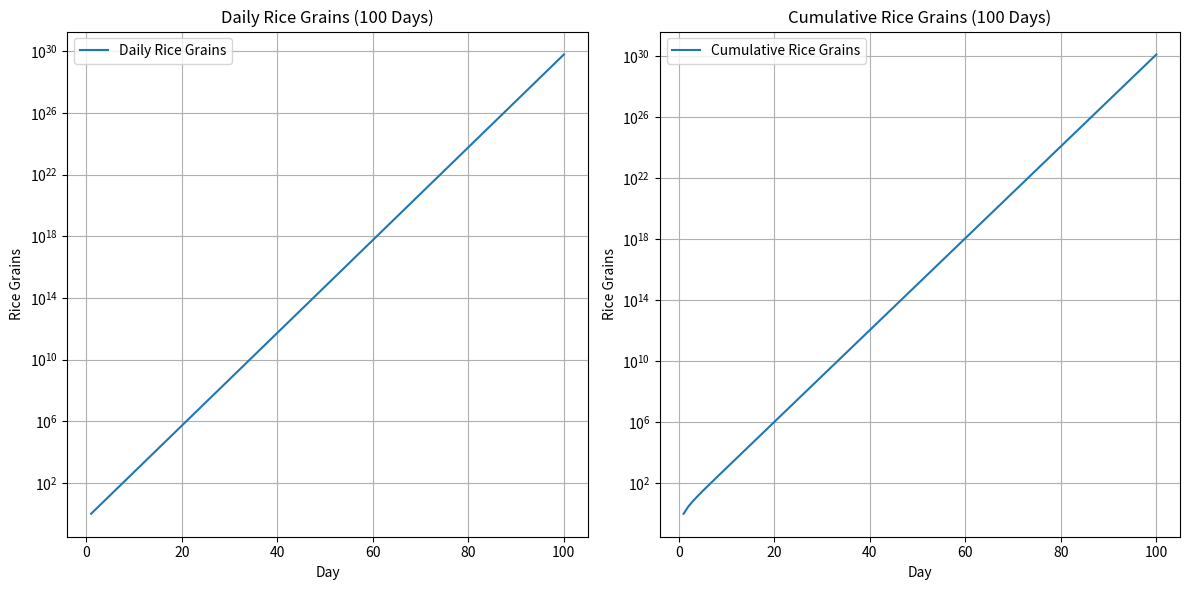
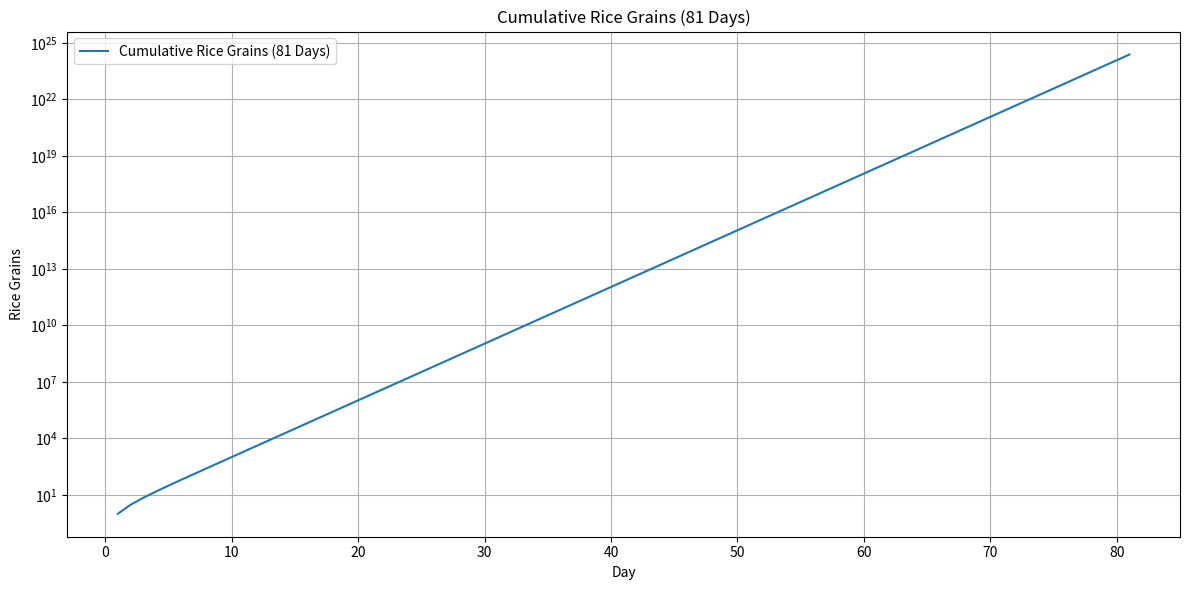

The matplotlib source for these figures, in order:
import matplotlib.pyplot as plt
import numpy as np

def sorori_shinzaemon(n_days=100):
    if not isinstance(n_days, int) or n_days <= 0:
        print("n_days must be a positive integer.")
        return None

    daily_grains = np.array([2**day for day in range(n_days)])
    cumulative_grains = np.cumsum(daily_grains)

    return daily_grains, cumulative_grains

days_100 = 100
grains_daily_100, grains_cumulative_100 = sorori_shinzaemon(days_100)

if grains_daily_100 is not None:
    print(f"Rice grains on Day {days_100}: {grains_daily_100[-1]:,}")
    print(f"Total rice grains after {days_100} days: {grains_cumulative_100[-1]:,}")

    plt.figure(figsize=(12, 6))

    plt.subplot(1, 2, 1)
    plt.plot(range(1, days_100 + 1), grains_daily_100, label='Daily Rice Grains')
    plt.title("Daily Rice Grains (100 Days)")
    plt.xlabel("Day")
    plt.ylabel("Rice Grains")
    plt.yscale('log')
    plt.legend()
    plt.grid(True)

    plt.subplot(1, 2, 2)
    plt.plot(range(1, days_100 + 1), grains_cumulative_100, label='Cumulative Rice Grains')
    plt.title("Cumulative Rice Grains (100 Days)")
    plt.xlabel("Day")
    plt.ylabel("Rice Grains")
    plt.yscale('log')
    plt.legend()
    plt.grid(True)

    plt.tight_layout()
    plt.show()

days_81 = 81
grains_daily_81, grains_cumulative_81 = sorori_shinzaemon(days_81)

if grains_daily_81 is not None:
    print(f"\nRice grains on Day {days_81}: {grains_daily_81[-1]:,}")
    print(f"Total rice grains after {days_81} days: {grains_cumulative_81[-1]:,}")

    plt.figure(figsize=(12, 6))
    plt.plot(range(1, days_81 + 1), grains_cumulative_81, label=f'Cumulative Rice Grains ({days_81} Days)')
    plt.title(f"Cumulative Rice Grains ({days_81} Days)")
    plt.xlabel("Day")
    plt.ylabel("Rice Grains")
    plt.yscale('log')
    plt.legend()
    plt.grid(True)
    plt.tight_layout()
    plt.show()